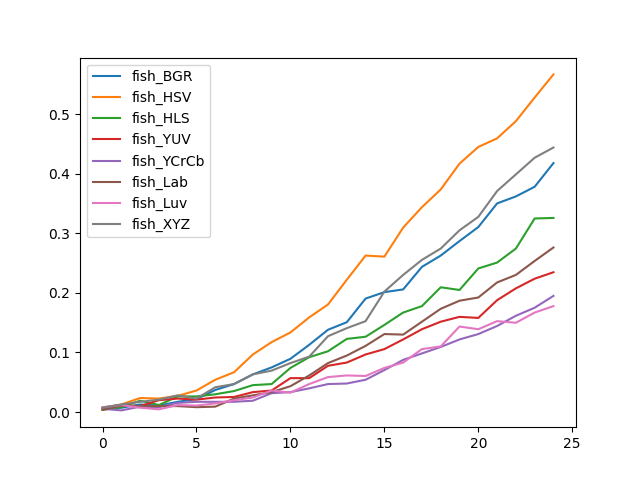

Source data for this figure (header and first rows):
, fish_BGR, fish_HSV, fish_HLS, fish_YUV, fish_YCrCb, fish_Lab, fish_Luv, fish_XYZ
0, 0.005415, 0.00722, 0.00361, 0.006318, 0.005415, 0.00361, 0.008123, 0.00722
1, 0.00722, 0.01264, 0.008123, 0.01083, 0.002708, 0.01083, 0.01173, 0.01264
2, 0.01264, 0.02347, 0.01895, 0.009928, 0.009025, 0.009928, 0.00722, 0.01715
3, 0.01083, 0.02256, 0.01173, 0.01986, 0.008123, 0.009928, 0.004513, 0.02076
4, 0.01715, 0.02708, 0.02617, 0.02256, 0.01534, 0.009928, 0.01173, 0.02798
5, 0.02166, 0.0361, 0.02617, 0.02076, 0.01715, 0.008123, 0.01083, 0.02256
6, 0.037, 0.05415, 0.02978, 0.02437, 0.01715, 0.009025, 0.01444, 0.04152
7, 0.04693, 0.06679, 0.0352, 0.02527, 0.01715, 0.02256, 0.01986, 0.04693
8, 0.06318, 0.09657, 0.04513, 0.03339, 0.01895, 0.02798, 0.02437, 0.06318
9, 0.07491, 0.1173, 0.04693, 0.0361, 0.03159, 0.03339, 0.0361, 0.06949
10, 0.08935, 0.1336, 0.07401, 0.05686, 0.03339, 0.04332, 0.03249, 0.08213
11, 0.1128, 0.1588, 0.09206, 0.05686, 0.03971, 0.06137, 0.04693, 0.09296
12, 0.1381, 0.1805, 0.102, 0.07762, 0.04693, 0.08213, 0.05866, 0.1273
13, 0.1507, 0.222, 0.1227, 0.08303, 0.04783, 0.09477, 0.06137, 0.1408
14, 0.1904, 0.2626, 0.1264, 0.09657, 0.05415, 0.111, 0.06047, 0.1525
15, 0.2013, 0.2608, 0.1462, 0.1056, 0.0704, 0.1309, 0.07401, 0.2022
16, 0.2058, 0.3096, 0.167, 0.1218, 0.08755, 0.13, 0.08303, 0.2301
17, 0.2437, 0.3439, 0.1778, 0.139, 0.09838, 0.1516, 0.1056, 0.2554
18, 0.2626, 0.3736, 0.2094, 0.1516, 0.1092, 0.1733, 0.1101, 0.2744
19, 0.287, 0.417, 0.2049, 0.1597, 0.1218, 0.1868, 0.1435, 0.3051
20, 0.3105, 0.4449, 0.241, 0.1579, 0.1309, 0.1922, 0.139, 0.3276
21, 0.3502, 0.4594, 0.2509, 0.1877, 0.1444, 0.2175, 0.1525, 0.3709
22, 0.3619, 0.4883, 0.2744, 0.2076, 0.1616, 0.2301, 0.1498, 0.3989
23, 0.3782, 0.528, 0.3249, 0.2238, 0.1751, 0.2536, 0.167, 0.4269
24, 0.4179, 0.5668, 0.3258, 0.2347, 0.1949, 0.2762, 0.1778, 0.444
